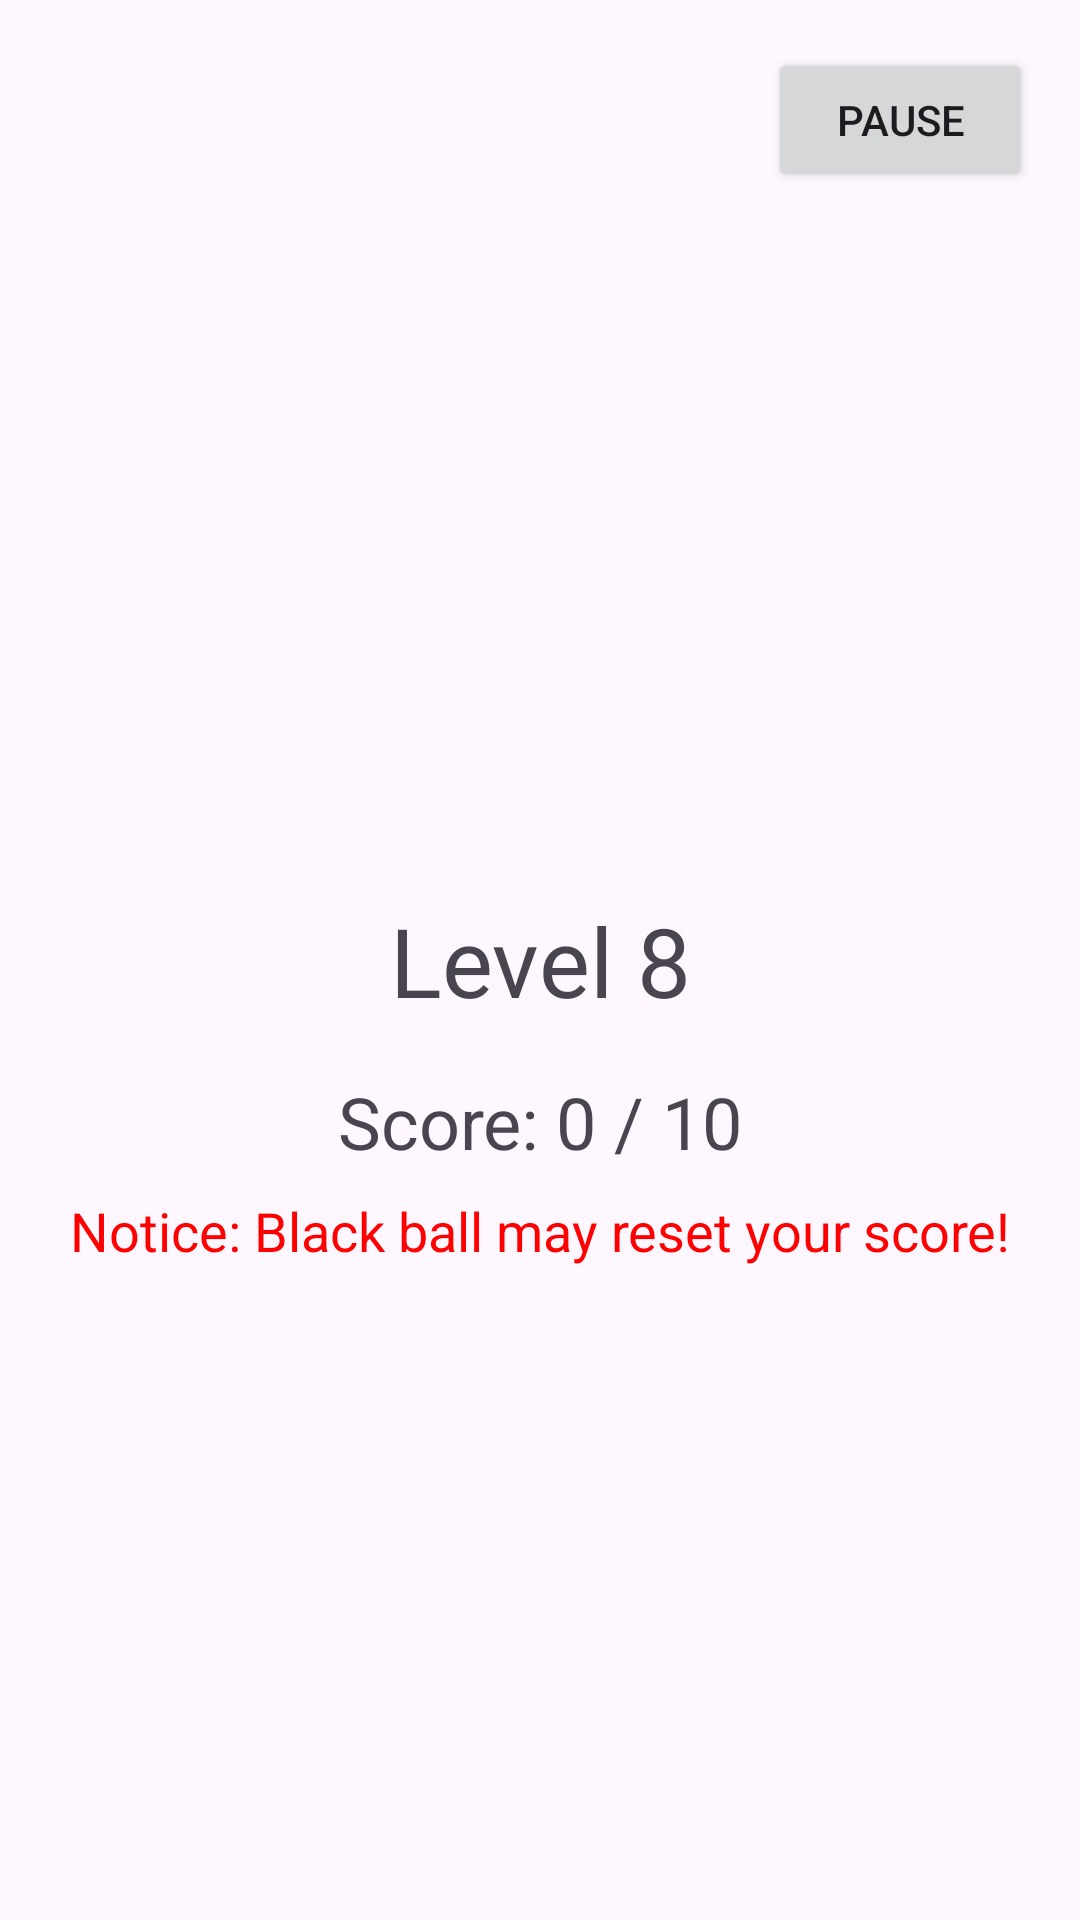

Here is an Android app screen rendered from its layout file. Give the layout XML and the strings, colors and styles it references.
<!-- AndroidManifest.xml: application theme Theme.Gp7_minigame -->
<!-- res/layout/activity_level_8.xml -->
<?xml version="1.0" encoding="utf-8"?>
<androidx.constraintlayout.widget.ConstraintLayout xmlns:android="http://schemas.android.com/apk/res/android"
    xmlns:app="http://schemas.android.com/apk/res-auto"
    android:id="@+id/level8Root"
    android:layout_width="match_parent"
    android:layout_height="match_parent">
    <TextView
        android:id="@+id/levelTitle"
        android:layout_width="wrap_content"
        android:layout_height="wrap_content"
        android:text="@string/level_8"
        android:textSize="32sp"
        app:layout_constraintTop_toTopOf="parent"
        app:layout_constraintBottom_toTopOf="@+id/btnFinishLevel"
        app:layout_constraintStart_toStartOf="parent"
        app:layout_constraintEnd_toEndOf="parent"
        app:layout_constraintVertical_chainStyle="packed" />

    <TextView
        android:id="@+id/tvScore"
        android:layout_width="wrap_content"
        android:layout_height="wrap_content"
        android:text="Score: 0 / 10"
        android:textSize="24sp"
        app:layout_constraintTop_toBottomOf="@id/levelTitle"
        app:layout_constraintStart_toStartOf="parent"
        app:layout_constraintEnd_toEndOf="parent"
        android:layout_marginTop="16dp" />

    <TextView
        android:id="@+id/tvWarning"
        android:layout_width="wrap_content"
        android:layout_height="wrap_content"
        android:text="@string/level_8_warning"
        android:textSize="18sp"
        android:textColor="#FF0000"
        app:layout_constraintTop_toBottomOf="@id/tvScore"
        app:layout_constraintStart_toStartOf="parent"
        app:layout_constraintEnd_toEndOf="parent"
        android:layout_marginTop="8dp" />

    <Button
        android:id="@+id/btnFinishLevel"
        android:layout_width="wrap_content"
        android:layout_height="wrap_content"
        android:text="@string/finish_level"
        android:layout_marginTop="16dp"
        android:visibility="gone"
        app:layout_constraintTop_toBottomOf="@id/levelTitle"
        app:layout_constraintBottom_toTopOf="@+id/btnUnfinishLevel"
        app:layout_constraintStart_toStartOf="parent"
        app:layout_constraintEnd_toEndOf="parent" />
    <Button
        android:id="@+id/btnUnfinishLevel"
        android:layout_width="wrap_content"
        android:layout_height="wrap_content"
        android:text="@string/unfinish_level"
        android:layout_marginTop="16dp"
        android:visibility="gone"
        app:layout_constraintTop_toBottomOf="@id/btnFinishLevel"
        app:layout_constraintBottom_toBottomOf="parent"
        app:layout_constraintStart_toStartOf="parent"
        app:layout_constraintEnd_toEndOf="parent" />

    <Button
        android:id="@+id/btnPause"
        android:layout_width="wrap_content"
        android:layout_height="wrap_content"
        android:text="@string/pause_button"
        app:layout_constraintTop_toTopOf="parent"
        app:layout_constraintEnd_toEndOf="parent"
        android:layout_margin="16dp" />

    <ImageView
        android:id="@+id/greenBall1"
        android:tag="greenBall"
        android:layout_width="75dp"
        android:layout_height="75dp"
        android:visibility="gone"
        app:layout_constraintTop_toTopOf="parent"
        app:layout_constraintStart_toStartOf="parent" />
    <ImageView
        android:id="@+id/greenBall2"
        android:tag="greenBall"
        android:layout_width="75dp"
        android:layout_height="75dp"
        android:visibility="gone"
        app:layout_constraintTop_toTopOf="parent"
        app:layout_constraintStart_toStartOf="parent" />
    <ImageView
        android:id="@+id/greenBall3"
        android:tag="greenBall"
        android:layout_width="75dp"
        android:layout_height="75dp"
        android:visibility="gone"
        app:layout_constraintTop_toTopOf="parent"
        app:layout_constraintStart_toStartOf="parent" />
    <ImageView
        android:id="@+id/greenBall4"
        android:tag="greenBall"
        android:layout_width="75dp"
        android:layout_height="75dp"
        android:visibility="gone"
        app:layout_constraintTop_toTopOf="parent"
        app:layout_constraintStart_toStartOf="parent" />
    <ImageView
        android:id="@+id/greenBall5"
        android:tag="greenBall"
        android:layout_width="75dp"
        android:layout_height="75dp"
        android:visibility="gone"
        app:layout_constraintTop_toTopOf="parent"
        app:layout_constraintStart_toStartOf="parent" />
    <ImageView
        android:id="@+id/blackBall1"
        android:tag="blackBall"
        android:layout_width="75dp"
        android:layout_height="75dp"
        android:visibility="gone"
        app:layout_constraintTop_toTopOf="parent"
        app:layout_constraintStart_toStartOf="parent" />
    <ImageView
        android:id="@+id/blackBall2"
        android:tag="blackBall"
        android:layout_width="75dp"
        android:layout_height="75dp"
        android:visibility="gone"
        app:layout_constraintTop_toTopOf="parent"
        app:layout_constraintStart_toStartOf="parent" />
    <ImageView
        android:id="@+id/blackBall3"
        android:tag="blackBall"
        android:layout_width="75dp"
        android:layout_height="75dp"
        android:visibility="gone"
        app:layout_constraintTop_toTopOf="parent"
        app:layout_constraintStart_toStartOf="parent" />
</androidx.constraintlayout.widget.ConstraintLayout>
<!-- resources referenced by this layout -->
<resources>
  <string name="finish_level">Finish Level</string>
  <string name="level_8">Level 8</string>
  <string name="level_8_warning">Notice: Black ball may reset your score!</string>
  <string name="pause_button">Pause</string>
  <string name="unfinish_level">Unfinish Level</string>
  <style name="Theme.Gp7_minigame" parent="Base.Theme.Gp7_minigame" />
  <style name="Base.Theme.Gp7_minigame" parent="Theme.Material3.DayNight.NoActionBar">
          
          
      </style>
</resources>
